Labelled photos from "224x224", an image-classification folder in saloviho/SORRY. The possible labels are: adware, benign, crypto miner, downloader, dropper, file infector, flooder, installer, packed, ransomware, spyware, worm.

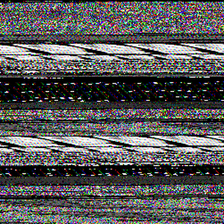
Label: benign

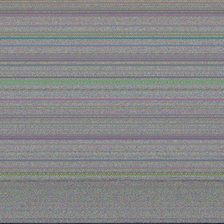
Label: packed

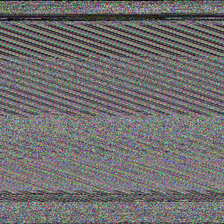
Label: dropper

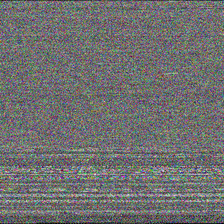
Label: spyware

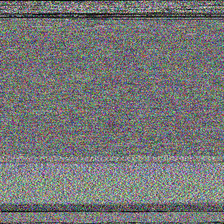
Label: installer

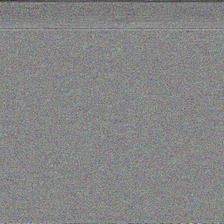
Label: ransomware
